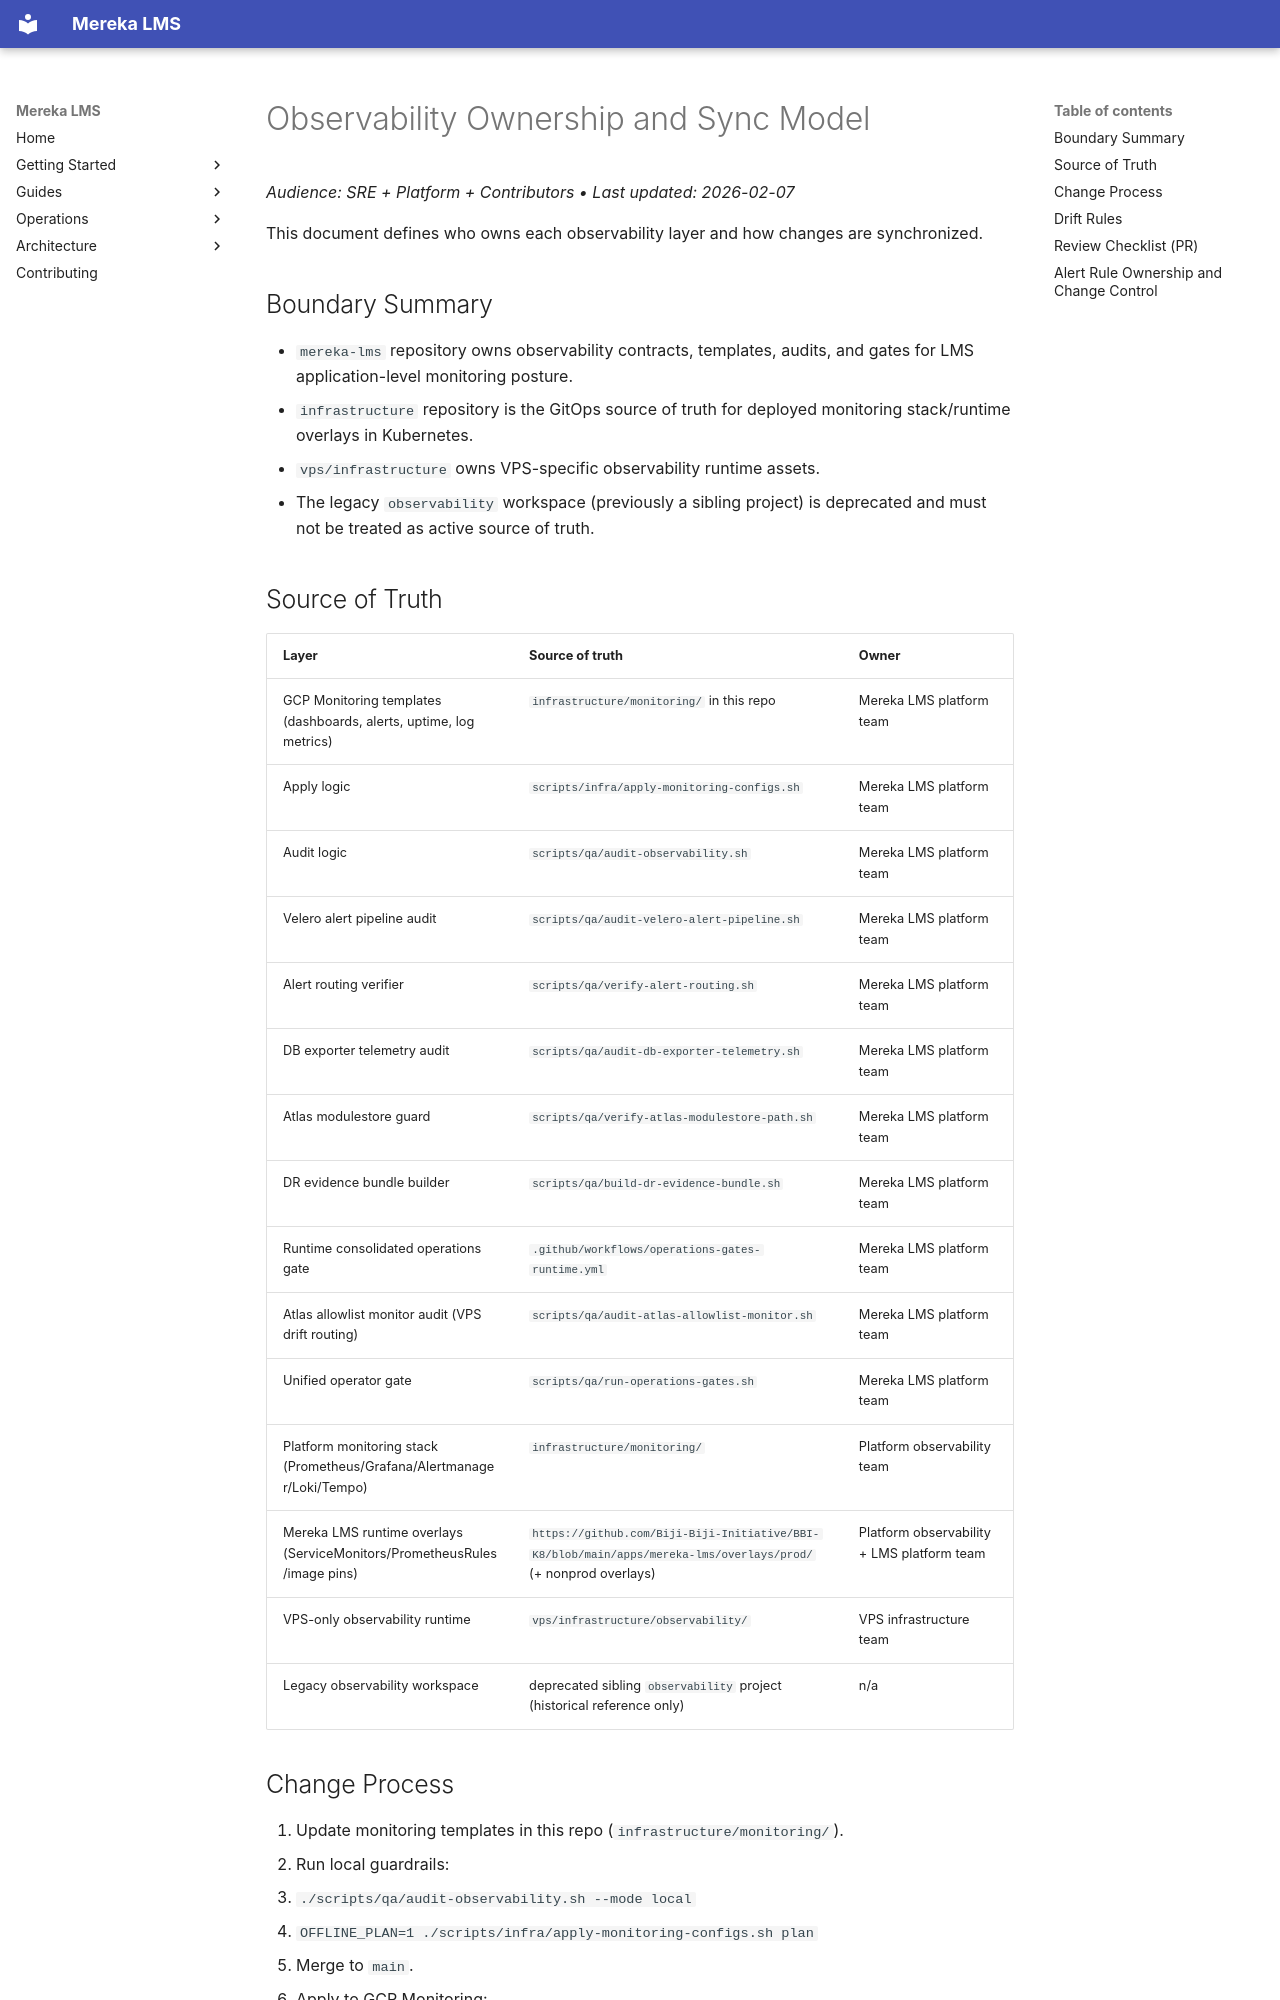

repository: lifeofgurpreet/mereka-lms-prototype · page: policies/operations/OBSERVABILITY_OWNERSHIP/index.html · generator: mkdocs

# Observability Ownership and Sync Model
_Audience: SRE + Platform + Contributors • Last updated: 2026-02-07_

This document defines who owns each observability layer and how changes are synchronized.

## Boundary Summary

- `mereka-lms` repository owns observability contracts, templates, audits, and gates for LMS application-level monitoring posture.
- `infrastructure` repository is the GitOps source of truth for deployed monitoring stack/runtime overlays in Kubernetes.
- `vps/infrastructure` owns VPS-specific observability runtime assets.
- The legacy `observability` workspace (previously a sibling project) is deprecated and must not be treated as active source of truth.

## Source of Truth

| Layer | Source of truth | Owner |
|------|------------------|-------|
| GCP Monitoring templates (dashboards, alerts, uptime, log metrics) | `infrastructure/monitoring/` in this repo | Mereka LMS platform team |
| Apply logic | `scripts/infra/apply-monitoring-configs.sh` | Mereka LMS platform team |
| Audit logic | `scripts/qa/audit-observability.sh` | Mereka LMS platform team |
| Velero alert pipeline audit | `scripts/qa/audit-velero-alert-pipeline.sh` | Mereka LMS platform team |
| Alert routing verifier | `scripts/qa/verify-alert-routing.sh` | Mereka LMS platform team |
| DB exporter telemetry audit | `scripts/qa/audit-db-exporter-telemetry.sh` | Mereka LMS platform team |
| Atlas modulestore guard | `scripts/qa/verify-atlas-modulestore-path.sh` | Mereka LMS platform team |
| DR evidence bundle builder | `scripts/qa/build-dr-evidence-bundle.sh` | Mereka LMS platform team |
| Runtime consolidated operations gate | `.github/workflows/operations-gates-runtime.yml` | Mereka LMS platform team |
| Atlas allowlist monitor audit (VPS drift routing) | `scripts/qa/audit-atlas-allowlist-monitor.sh` | Mereka LMS platform team |
| Unified operator gate | `scripts/qa/run-operations-gates.sh` | Mereka LMS platform team |
| Platform monitoring stack (Prometheus/Grafana/Alertmanager/Loki/Tempo) | `infrastructure/monitoring/` | Platform observability team |
| Mereka LMS runtime overlays (ServiceMonitors/PrometheusRules/image pins) | `https://github.com/Biji-Biji-Initiative/BBI-K8/blob/main/apps/mereka-lms/overlays/prod/` (+ nonprod overlays) | Platform observability + LMS platform team |
| VPS-only observability runtime | `vps/infrastructure/observability/` | VPS infrastructure team |
| Legacy observability workspace | deprecated sibling `observability` project (historical reference only) | n/a |
